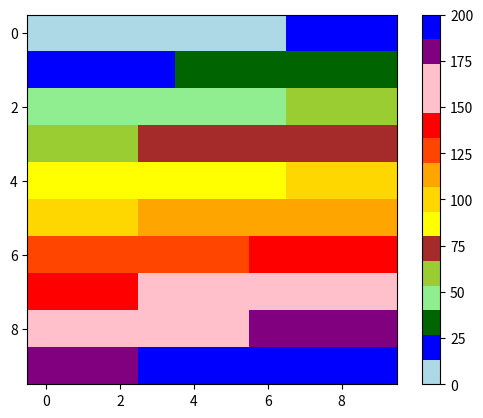

Reproduce this figure in Python.
import numpy as np
import matplotlib.pyplot as plt
from matplotlib.colors import ListedColormap

# Definiere die Farben und Intervalle
colors = [
    'lightblue',
    'blue',
    'darkgreen',
    'lightgreen',
    'yellowgreen',
    'brown',
    'yellow',
    'gold',
    'orange',
    'orangered',
    'red',
    'pink',
    'pink',
    'purple',
    'blue'
]

# Erstelle die benutzerdefinierte Colormap
custom_cmap = ListedColormap(colors)

# Erstelle eine Liste von Schwellenwerten für die Farbänderung (Transparenz)
boundaries = [0, 0.1, 0.2, 0.4, 1.0, 2.0, 3.0, 5.0, 7.5, 10.0, 15.0, 30.0, 45.0, 75.0, 100.0, 150.0, float('inf')]

# Erstelle die dazugehörigen Werte des Alpha-Kanals (Transparenz)
alphas = [0, 1, 1, 1, 1, 1, 1, 1, 1, 1, 1, 1, 1, 1, 1, 1]

#custom_cmap.set_under('transparent')  # Vollständig transparent für Werte unter 0

custom_cmap.set_over('blue')  # Vollständig undurchsichtig für Werte über 150

#custom_cmap.set_bad('transparent')  # Vollständig transparent für ungültige Werte

#custom_cmap.set_alpha(alphas)  # Setze die Transparenz
#
# Teste die benutzerdefinierte Colormap
values = np.linspace(0, 200, 100).reshape(10, 10)
plt.imshow(values, cmap=custom_cmap)
plt.colorbar()
plt.show()